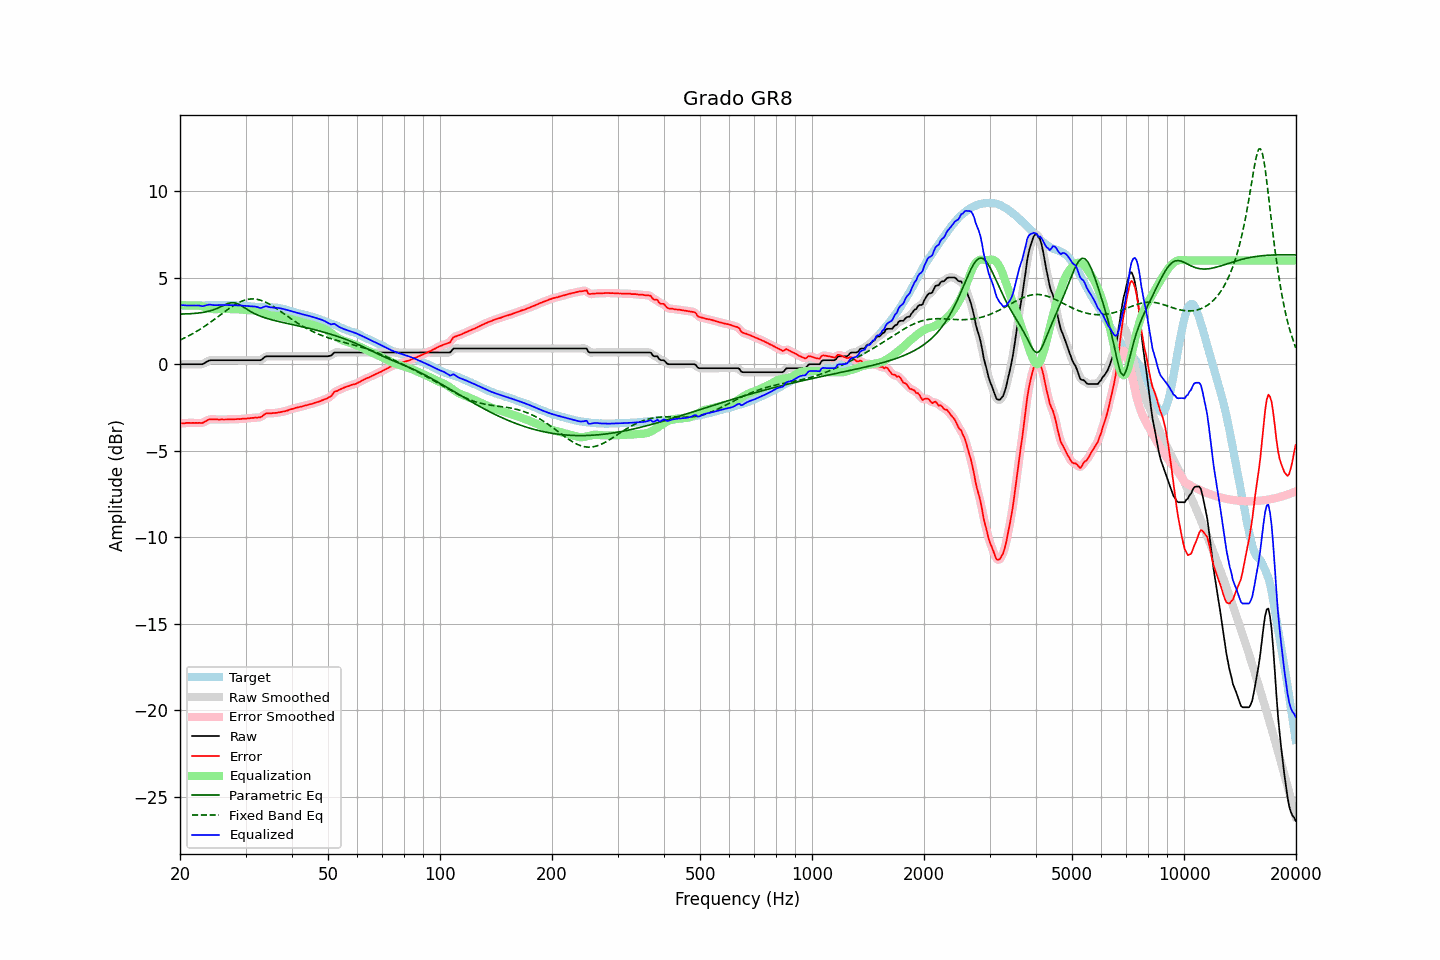

Data behind this chart, as committed beside it:
frequency, raw, error, smoothed, error_smoothed, equalization, parametric_eq, fixed_band_eq, equalized_raw, equalized_smoothed, target
20.00, 0.00, -3.42, -0.00, -3.42, 3.42, 2.90, 1.40, 3.42, 3.42, 3.42
20.20, 0.00, -3.41, -0.00, -3.41, 3.41, 2.90, 1.44, 3.41, 3.41, 3.41
20.40, 0.00, -3.41, -0.00, -3.41, 3.41, 2.90, 1.48, 3.41, 3.41, 3.41
20.61, 0.00, -3.41, -0.00, -3.40, 3.40, 2.91, 1.53, 3.40, 3.40, 3.41
20.81, 0.00, -3.39, 0.00, -3.40, 3.40, 2.91, 1.57, 3.40, 3.40, 3.39
21.02, 0.00, -3.39, 0.00, -3.39, 3.40, 2.91, 1.62, 3.40, 3.40, 3.39
21.23, 0.00, -3.39, 0.00, -3.39, 3.39, 2.92, 1.67, 3.39, 3.39, 3.39
21.44, 0.00, -3.40, 0.00, -3.39, 3.39, 2.92, 1.72, 3.39, 3.39, 3.40
21.66, 0.00, -3.39, 0.00, -3.39, 3.39, 2.93, 1.77, 3.39, 3.39, 3.39
21.87, 0.00, -3.40, 0.00, -3.39, 3.40, 2.94, 1.82, 3.40, 3.40, 3.40
22.09, 0.00, -3.39, 0.00, -3.39, 3.40, 2.94, 1.88, 3.40, 3.40, 3.39
22.31, 0.00, -3.40, 0.00, -3.39, 3.40, 2.95, 1.93, 3.40, 3.40, 3.40
22.54, 0.00, -3.39, -0.00, -3.40, 3.39, 2.96, 1.99, 3.39, 3.39, 3.39
22.76, 0.00, -3.40, -0.00, -3.40, 3.37, 2.98, 2.05, 3.37, 3.37, 3.40
22.99, 0.00, -3.39, 0.01, -3.38, 3.35, 2.99, 2.11, 3.35, 3.36, 3.39
23.22, 0.05, -3.34, 0.05, -3.35, 3.32, 3.01, 2.17, 3.37, 3.37, 3.39
23.45, 0.11, -3.29, 0.10, -3.29, 3.29, 3.02, 2.24, 3.40, 3.40, 3.40
23.69, 0.16, -3.24, 0.16, -3.24, 3.26, 3.04, 2.30, 3.42, 3.43, 3.40
23.92, 0.21, -3.19, 0.20, -3.20, 3.24, 3.07, 2.37, 3.45, 3.44, 3.40
24.16, 0.23, -3.18, 0.23, -3.19, 3.21, 3.09, 2.43, 3.44, 3.44, 3.41
24.40, 0.23, -3.19, 0.23, -3.18, 3.19, 3.12, 2.50, 3.42, 3.43, 3.42
24.65, 0.23, -3.19, 0.23, -3.19, 3.18, 3.15, 2.57, 3.41, 3.42, 3.42
24.89, 0.23, -3.19, 0.23, -3.19, 3.18, 3.19, 2.64, 3.41, 3.41, 3.42
25.14, 0.23, -3.19, 0.23, -3.19, 3.18, 3.23, 2.71, 3.41, 3.41, 3.42
25.39, 0.23, -3.20, 0.23, -3.19, 3.19, 3.27, 2.78, 3.42, 3.42, 3.43
25.65, 0.23, -3.20, 0.23, -3.19, 3.19, 3.31, 2.85, 3.42, 3.42, 3.43
25.91, 0.23, -3.19, 0.23, -3.19, 3.19, 3.35, 2.92, 3.42, 3.42, 3.42
26.16, 0.23, -3.20, 0.23, -3.19, 3.19, 3.40, 2.99, 3.42, 3.42, 3.43
26.43, 0.23, -3.19, 0.23, -3.19, 3.19, 3.44, 3.05, 3.42, 3.42, 3.42
26.69, 0.23, -3.19, 0.23, -3.19, 3.19, 3.48, 3.12, 3.42, 3.42, 3.42
26.96, 0.23, -3.18, 0.23, -3.19, 3.19, 3.52, 3.19, 3.42, 3.42, 3.41
27.23, 0.23, -3.18, 0.23, -3.18, 3.19, 3.54, 3.25, 3.42, 3.42, 3.41
27.50, 0.23, -3.18, 0.23, -3.18, 3.18, 3.56, 3.32, 3.41, 3.41, 3.41
27.77, 0.23, -3.19, 0.23, -3.18, 3.18, 3.56, 3.38, 3.41, 3.41, 3.42
28.05, 0.23, -3.18, 0.23, -3.18, 3.18, 3.55, 3.43, 3.41, 3.41, 3.41
28.33, 0.23, -3.18, 0.23, -3.18, 3.18, 3.52, 3.49, 3.41, 3.41, 3.41
28.62, 0.23, -3.17, 0.23, -3.17, 3.17, 3.49, 3.54, 3.40, 3.40, 3.40
28.90, 0.23, -3.17, 0.23, -3.17, 3.17, 3.44, 3.58, 3.40, 3.40, 3.40
29.19, 0.23, -3.16, 0.23, -3.16, 3.16, 3.39, 3.63, 3.39, 3.39, 3.39
29.48, 0.23, -3.15, 0.23, -3.16, 3.16, 3.33, 3.66, 3.39, 3.39, 3.38
29.78, 0.23, -3.15, 0.23, -3.15, 3.15, 3.27, 3.70, 3.38, 3.38, 3.38
30.08, 0.23, -3.15, 0.23, -3.14, 3.14, 3.21, 3.72, 3.37, 3.37, 3.38
30.38, 0.23, -3.13, 0.23, -3.13, 3.13, 3.15, 3.75, 3.36, 3.36, 3.36
30.68, 0.23, -3.12, 0.23, -3.12, 3.12, 3.10, 3.76, 3.35, 3.35, 3.35
30.99, 0.23, -3.11, 0.23, -3.11, 3.12, 3.04, 3.77, 3.35, 3.35, 3.34
31.30, 0.23, -3.10, 0.23, -3.10, 3.11, 2.99, 3.77, 3.34, 3.34, 3.33
31.61, 0.23, -3.10, 0.23, -3.09, 3.11, 2.94, 3.77, 3.34, 3.34, 3.33
31.93, 0.23, -3.08, 0.23, -3.09, 3.10, 2.90, 3.76, 3.33, 3.33, 3.31
32.24, 0.23, -3.08, 0.23, -3.08, 3.08, 2.85, 3.75, 3.31, 3.30, 3.31
32.57, 0.23, -3.07, 0.22, -3.08, 3.05, 2.81, 3.73, 3.28, 3.27, 3.30
32.89, 0.23, -3.07, 0.24, -3.06, 3.02, 2.78, 3.70, 3.25, 3.26, 3.30
33.22, 0.28, -3.02, 0.29, -3.01, 2.98, 2.74, 3.67, 3.26, 3.27, 3.30
33.55, 0.36, -2.93, 0.36, -2.94, 2.95, 2.71, 3.64, 3.31, 3.30, 3.30
33.89, 0.43, -2.87, 0.42, -2.88, 2.91, 2.68, 3.60, 3.34, 3.33, 3.30
34.23, 0.46, -2.83, 0.45, -2.84, 2.88, 2.65, 3.55, 3.34, 3.34, 3.29
34.57, 0.46, -2.84, 0.47, -2.83, 2.86, 2.62, 3.50, 3.32, 3.32, 3.30
34.92, 0.46, -2.83, 0.46, -2.83, 2.83, 2.60, 3.45, 3.29, 3.30, 3.29
35.27, 0.46, -2.84, 0.46, -2.83, 2.82, 2.57, 3.40, 3.28, 3.28, 3.30
35.62, 0.46, -2.82, 0.46, -2.83, 2.81, 2.55, 3.34, 3.27, 3.27, 3.28
35.97, 0.46, -2.82, 0.46, -2.82, 2.81, 2.52, 3.28, 3.27, 3.27, 3.28
... 635 more rows
